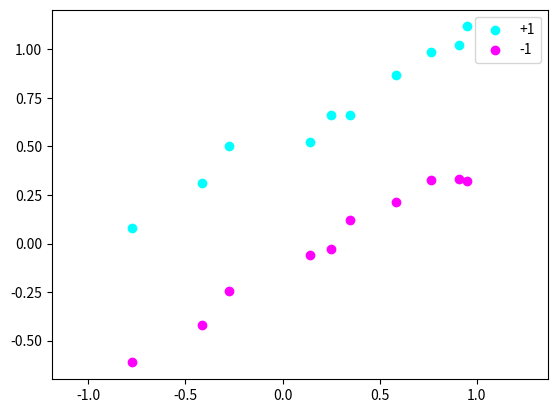

Write the Python code that produced this figure.
import numpy as np 
import matplotlib.pyplot as plt

margin = 0.25 
n = 10

x1 = np.random.uniform(-1, 1, n)
threshold = 0.5 * x1 + 0.2

class1 = np.column_stack([x1, threshold + margin + np.random.rand(n)*0.2])
class2 = np.column_stack([x1, threshold - margin - np.random.rand(n)*0.2])

x = np.vstack([class1, class2])
y = np.hstack([np.ones(n), -np.ones(n)])

class TDR: 
    def __init__(self, eta = 0.1):
        self.eta = eta

    def fit(self, x, y, epochs=100):
        x = np.c_[x, np.ones(len(x))]
        self.weights = np.random.rand(x.shape[1])
        self.errors = []
        for _ in range(epochs):
            error_sum = 0 
            for xi, target in zip (x, y):
                output = np.dot(xi, self.weights)
                error = target - output 
                self.weights += self.eta * error *xi
                error_sum += error**2
            self.errors.append(error_sum)

    def predict (self, x): 
        x = np.c_[x, np.ones(len(x))]
        return np.dot(x, self.weights)

model = TDR(eta=0.1)
model.fit(x, y, epochs=100)

print("Weights:", model.weights)
print("Predictions:", model.predict(x))

predictions = np.where(model.predict(x) >= 0, 1, -1)
print(predictions)

plt.scatter(
    x[y == 1][:, 0],
    x[y == 1][:, 1],
    color='cyan',
    label='+1'
)

plt.scatter(
    x[y == -1][:, 0],
    x[y == -1][:, 1],
    color='magenta',
    label='-1'
)

plt.legend()
plt.axis('equal')
plt.show()
